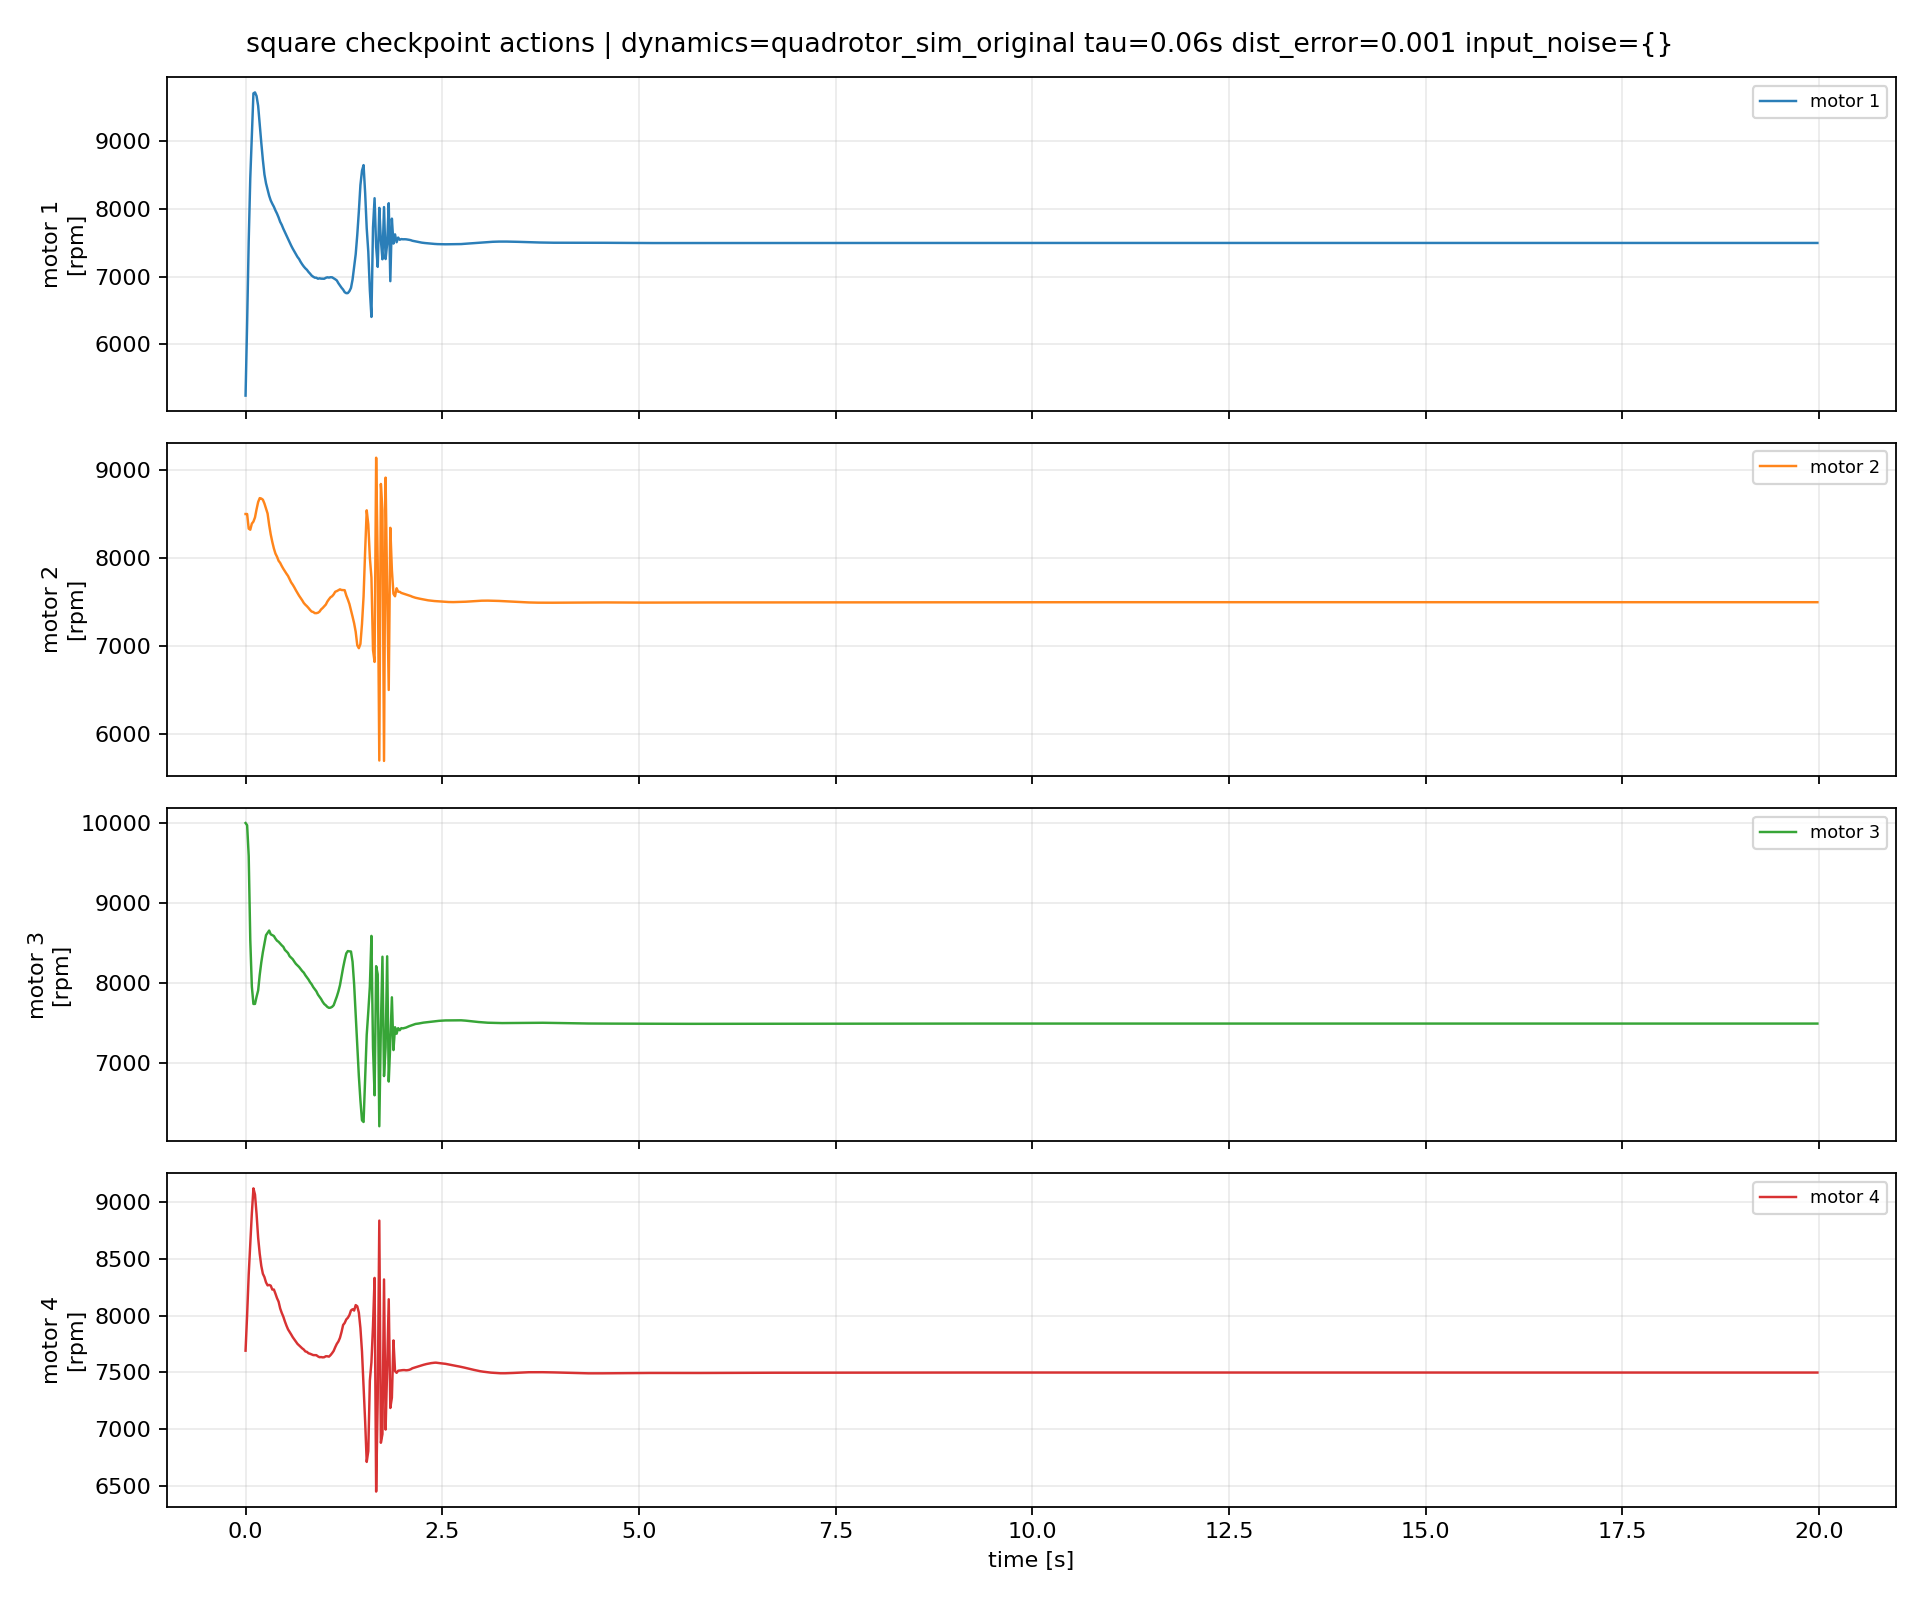

The table this chart was drawn from, first rows:
episode, step, time_s, u1_rpm, u2_rpm, u3_rpm, u4_rpm, du1_rpm, du2_rpm, du3_rpm, du4_rpm
1, 0, 0.0, 5242, 8496, 10000, 7690, 0.0, 0.0, 0.0, 0.0
1, 1, 0.02, 6318, 8496, 9973, 8007, 1077, 0.2021, -27.29, 316.1
1, 2, 0.04, 7521, 8330, 9590, 8361, 1202, -165.9, -383, 354.6
1, 3, 0.06, 8458, 8318, 8540, 8635, 937.9, -11.95, -1050, 274.1
1, 4, 0.08, 9097, 8388, 7959, 8902, 639, 69.06, -581.2, 267.1
1, 5, 0.1, 9708, 8410, 7742, 9122, 610.2, 22.71, -216.5, 219.2
1, 6, 0.12, 9722, 8458, 7743, 9066, 14.65, 47.95, 0.5209, -55.04
1, 7, 0.14, 9668, 8550, 7833, 8895, -54.1, 92.05, 89.81, -171
1, 8, 0.16, 9524, 8632, 7911, 8687, -144.6, 81.49, 78.02, -208.7
1, 9, 0.18, 9241, 8676, 8105, 8545, -282.8, 44.75, 193.9, -141.7
1, 10, 0.2, 8978, 8671, 8261, 8438, -262.8, -5.253, 155.9, -107.1
1, 11, 0.22, 8724, 8658, 8388, 8369, -253.5, -12.94, 127.8, -69.21
1, 12, 0.24, 8510, 8615, 8495, 8339, -214.2, -43.46, 107, -29.39
1, 13, 0.26, 8379, 8556, 8601, 8293, -131.5, -58.61, 105.5, -46.69
1, 14, 0.28, 8289, 8502, 8630, 8266, -89.51, -54.35, 29.41, -26.51
1, 15, 0.3, 8195, 8373, 8658, 8270, -93.89, -129.1, 28.1, 3.946
1, 16, 0.32, 8125, 8265, 8611, 8264, -69.8, -107.9, -47.02, -5.872
1, 17, 0.34, 8076, 8180, 8602, 8229, -49.2, -85.01, -9.723, -35.06
1, 18, 0.36, 8033, 8106, 8590, 8230, -43.7, -73.64, -11.59, 0.563
1, 19, 0.38, 7978, 8048, 8557, 8193, -54.72, -58.23, -32.49, -36.69
1, 20, 0.4, 7930, 8012, 8532, 8153, -47.39, -35.76, -25.82, -39.91
1, 21, 0.42, 7875, 7967, 8518, 8122, -55.96, -45.56, -13.65, -30.62
1, 22, 0.44, 7809, 7943, 8496, 8063, -65.05, -23.98, -22.22, -59.35
1, 23, 0.46, 7765, 7907, 8474, 8023, -44.85, -35.17, -22, -39.72
1, 24, 0.48, 7708, 7876, 8455, 7990, -56.71, -31.34, -18.41, -32.98
1, 25, 0.5, 7658, 7848, 8417, 7948, -50.21, -28.12, -38.53, -42.03
1, 26, 0.52, 7604, 7820, 8398, 7911, -53.81, -27.7, -18.97, -37.34
1, 27, 0.54, 7559, 7795, 8377, 7878, -44.79, -25.46, -20.92, -32.8
1, 28, 0.56, 7503, 7758, 8338, 7856, -55.62, -36.82, -38.88, -22.29
1, 29, 0.58, 7458, 7721, 8319, 7833, -45.6, -36.69, -19.53, -22.69
1, 30, 0.6, 7413, 7695, 8300, 7809, -44.78, -25.89, -18.33, -24.16
1, 31, 0.62, 7373, 7665, 8270, 7790, -40.25, -30.19, -30.19, -19.55
1, 32, 0.64, 7331, 7632, 8243, 7771, -42.12, -33.02, -27.45, -18.2
1, 33, 0.66, 7291, 7602, 8223, 7750, -39.62, -30.25, -19.56, -20.83
1, 34, 0.68, 7261, 7572, 8204, 7738, -30.53, -30.34, -18.94, -12.96
1, 35, 0.7, 7218, 7545, 8179, 7724, -42.71, -26.39, -24.89, -13.26
1, 36, 0.72, 7182, 7519, 8153, 7711, -36.2, -26.31, -26.24, -13.38
1, 37, 0.74, 7150, 7489, 8133, 7701, -32.13, -29.94, -19.61, -10.34
1, 38, 0.76, 7122, 7469, 8101, 7684, -27.08, -20.13, -32.54, -16.67
1, 39, 0.78, 7100, 7452, 8075, 7680, -22, -16.9, -25.8, -4.044
1, 40, 0.8, 7069, 7432, 8047, 7668, -31.26, -19.86, -27.95, -12.23
1, 41, 0.82, 7044, 7410, 8014, 7663, -25.17, -22.25, -33.45, -4.187
1, 42, 0.84, 7016, 7392, 7988, 7658, -28.37, -18, -25.55, -5.496
1, 43, 0.86, 6999, 7386, 7953, 7652, -16.97, -5.575, -35.09, -6.399
1, 44, 0.88, 6985, 7374, 7926, 7651, -13.83, -12.54, -26.8, -0.7415
1, 45, 0.9, 6984, 7373, 7900, 7651, -1.172, -0.3293, -25.92, -0.1901
1, 46, 0.92, 6969, 7378, 7860, 7640, -15.09, 4.458, -40.61, -10.54
1, 47, 0.94, 6975, 7391, 7833, 7633, 6.42, 12.64, -26.98, -7.161
1, 48, 0.96, 6970, 7416, 7804, 7634, -4.998, 25.2, -28.16, 1.016
1, 49, 0.98, 6970, 7432, 7769, 7631, -0.2739, 15.88, -35.07, -2.524
1, 50, 1.0, 6969, 7450, 7742, 7633, -1.054, 18.64, -27.55, 1.249
1, 51, 1.02, 6982, 7470, 7725, 7641, 13.66, 20.23, -16.44, 8.665
1, 52, 1.04, 6990, 7505, 7705, 7641, 7.358, 34.62, -20.24, -0.3207
1, 53, 1.06, 6986, 7531, 7694, 7638, -3.897, 25.68, -11.35, -3.061
1, 54, 1.08, 6991, 7553, 7696, 7651, 5.066, 22.57, 2.356, 13.19
1, 55, 1.1, 6990, 7565, 7706, 7668, -1.207, 11.34, 10.07, 17.27
1, 56, 1.12, 6975, 7586, 7727, 7689, -14.7, 21.22, 20.33, 20.12
1, 57, 1.14, 6961, 7616, 7780, 7721, -14.13, 29.95, 53.03, 32.82
1, 58, 1.16, 6943, 7623, 7834, 7751, -17.52, 7.356, 54.86, 29.21
1, 59, 1.18, 6903, 7634, 7898, 7771, -40.43, 10.59, 63.92, 20.79
... 940 more rows
